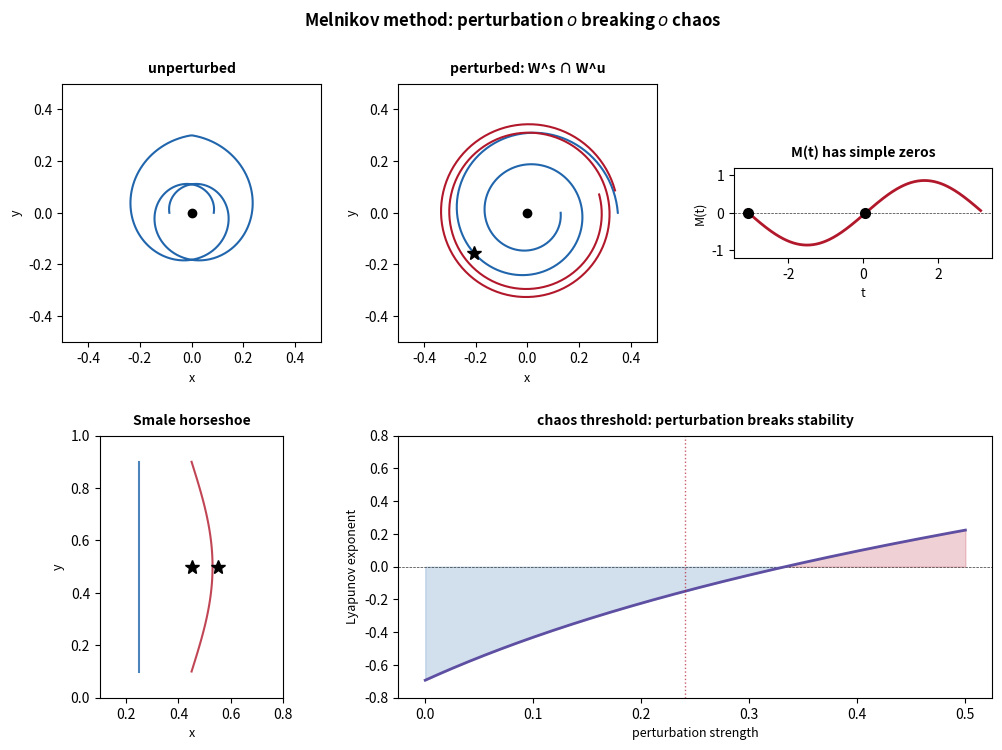

Reproduce this figure in Python. (Note: this script raises an exception after producing the figure.)
import numpy as np
import matplotlib
matplotlib.use('Agg')
import matplotlib.pyplot as plt
from matplotlib.gridspec import GridSpec

fig = plt.figure(figsize=(12, 8))
gs = GridSpec(2, 3, figure=fig, hspace=0.35, wspace=0.3)

# Colors
blue = '#2166ac'
red = '#b2182b'

# --- Panel A: unperturbed homoclinic loop ---
ax1 = fig.add_subplot(gs[0, 0], aspect='equal')
t = np.linspace(0, 5*np.pi, 600)
r_base = 0.3
x = r_base * np.exp(-np.abs(t - 2.5*np.pi) / (2*np.pi)) * np.cos(t)
y = r_base * np.exp(-np.abs(t - 2.5*np.pi) / (2*np.pi)) * np.sin(t)
ax1.plot(x, y, color=blue, linewidth=1.5, zorder=2)
ax1.plot(0, 0, 'ko', markersize=6, zorder=3)
ax1.set_xlim(-0.5, 0.5)
ax1.set_ylim(-0.5, 0.5)
ax1.set_title('unperturbed', fontsize=10, fontweight='bold', pad=8)
ax1.set_xlabel('x', fontsize=9)
ax1.set_ylabel('y', fontsize=9)

# --- Panel B: perturbed — transversal intersection ---
ax2 = fig.add_subplot(gs[0, 1], aspect='equal')
t_s = np.linspace(0, 4*np.pi, 400)
r_s = 0.35 * np.exp(-t_s / (4*np.pi))
x_s = r_s * np.cos(t_s)
y_s = r_s * np.sin(t_s)
ax2.plot(x_s, y_s, color=blue, linewidth=1.5, zorder=2)

t_u = np.linspace(0, 4*np.pi, 400)
r_u = 0.35 * np.exp(t_u / (4*np.pi)) * np.clip(np.exp(-0.3 * t_u / np.pi), 0, None)
x_u = r_u * np.cos(t_u + 0.25)
y_u = r_u * np.sin(t_u + 0.25)
ax2.plot(x_u, y_u, color=red, linewidth=1.5, zorder=2)

ax2.plot(0, 0, 'ko', markersize=6, zorder=3)
ix, iy = x_s[120], y_s[120]
ax2.plot(ix, iy, 'k*', markersize=10, zorder=4)
ax2.set_xlim(-0.5, 0.5)
ax2.set_ylim(-0.5, 0.5)
ax2.set_title('perturbed: W^s ∩ W^u', fontsize=10, fontweight='bold', pad=8)
ax2.set_xlabel('x', fontsize=9)
ax2.set_ylabel('y', fontsize=9)

# --- Panel C: Melnikov function ---
ax3 = fig.add_subplot(gs[0, 2], aspect='equal')
t_c = np.linspace(-np.pi, np.pi, 500)
phi = 0.4
eps = 0.15
M = np.sin(t_c) - eps * np.sin(t_c + phi)

ax3.axhline(y=0, color='#333333', linewidth=0.5, linestyle='--')
ax3.plot(t_c, M, color=red, linewidth=2, zorder=2)
neg_crossings = np.where(np.diff(np.sign(M)))[0]
for nc in neg_crossings:
    ax3.plot(t_c[nc], 0, 'ko', markersize=7, zorder=3)
ax3.set_xlabel('t', fontsize=9)
ax3.set_ylabel('M(t)', fontsize=9)
ax3.set_title('M(t) has simple zeros', fontsize=10, fontweight='bold', pad=8)
ax3.set_ylim(-1.2, 1.2)

# --- Panel D: Smale horseshoe ---
ax4 = fig.add_subplot(gs[1, 0], aspect='equal')
n_segments = 80
y1 = np.linspace(0.1, 0.9, n_segments)
x1 = np.full_like(y1, 0.25)
ax4.plot(x1, y1, color=blue, linewidth=1.5, alpha=0.8)

y2b = np.linspace(0.9, 0.1, n_segments)
x2b = 0.45 + 0.08 * np.sin(np.pi * (y2b - 0.1) / 0.8)
ax4.plot(x2b, y2b, color=red, linewidth=1.5, alpha=0.8)

ax4.plot(0.45, 0.5, 'k*', markersize=10, zorder=4)
ax4.plot(0.55, 0.5, 'k*', markersize=10, zorder=4)
ax4.set_xlim(0.1, 0.8)
ax4.set_ylim(0, 1)
ax4.set_title('Smale horseshoe', fontsize=10, fontweight='bold', pad=8)
ax4.set_xlabel('x', fontsize=9)
ax4.set_ylabel('y', fontsize=9)

# --- Panel E: bifurcation diagram showing chaos onset ---
ax5 = fig.add_subplot(gs[1, 1:])
# As perturbation eps increases, M(t) zero crossings appear
# The Lyapunov exponent switches from negative to positive
eps_values = np.linspace(0, 0.5, 200)
lyap = np.zeros_like(eps_values)
for i, eps_val in enumerate(eps_values):
    # Simple model: lambda ~ log(1 + alpha*eps) - beta
    # Negative for small eps (stable), positive for large (chaotic)
    lyap[i] = np.log(1 + 3 * eps_val) - np.log(2)

ax5.axhline(y=0, color='#333333', linewidth=0.5, linestyle='--')
ax5.plot(eps_values, lyap, color='#5e4fa2', linewidth=2)
ax5.axvline(x=0.24, color=red, linewidth=1, linestyle=':', alpha=0.7)
ax5.fill_between(eps_values, lyap, where=(lyap < 0), alpha=0.2, color=blue)
ax5.fill_between(eps_values, lyap, where=(lyap > 0), alpha=0.2, color=red)
ax5.set_xlabel('perturbation strength', fontsize=9)
ax5.set_ylabel('Lyapunov exponent', fontsize=9)
ax5.set_title('chaos threshold: perturbation breaks stability', fontsize=10,
              fontweight='bold', pad=8)
ax5.set_ylim(-0.8, 0.8)

fig.suptitle('Melnikov method: perturbation $\to$ breaking $\to$ chaos',
             fontsize=12, fontweight='bold', y=0.97)

plt.savefig('/home/sprite/slop-salon-gert/assets/melnikov-01.png', dpi=150,
            bbox_inches='tight', facecolor='white')
print("Done: melnikov-01.png")
